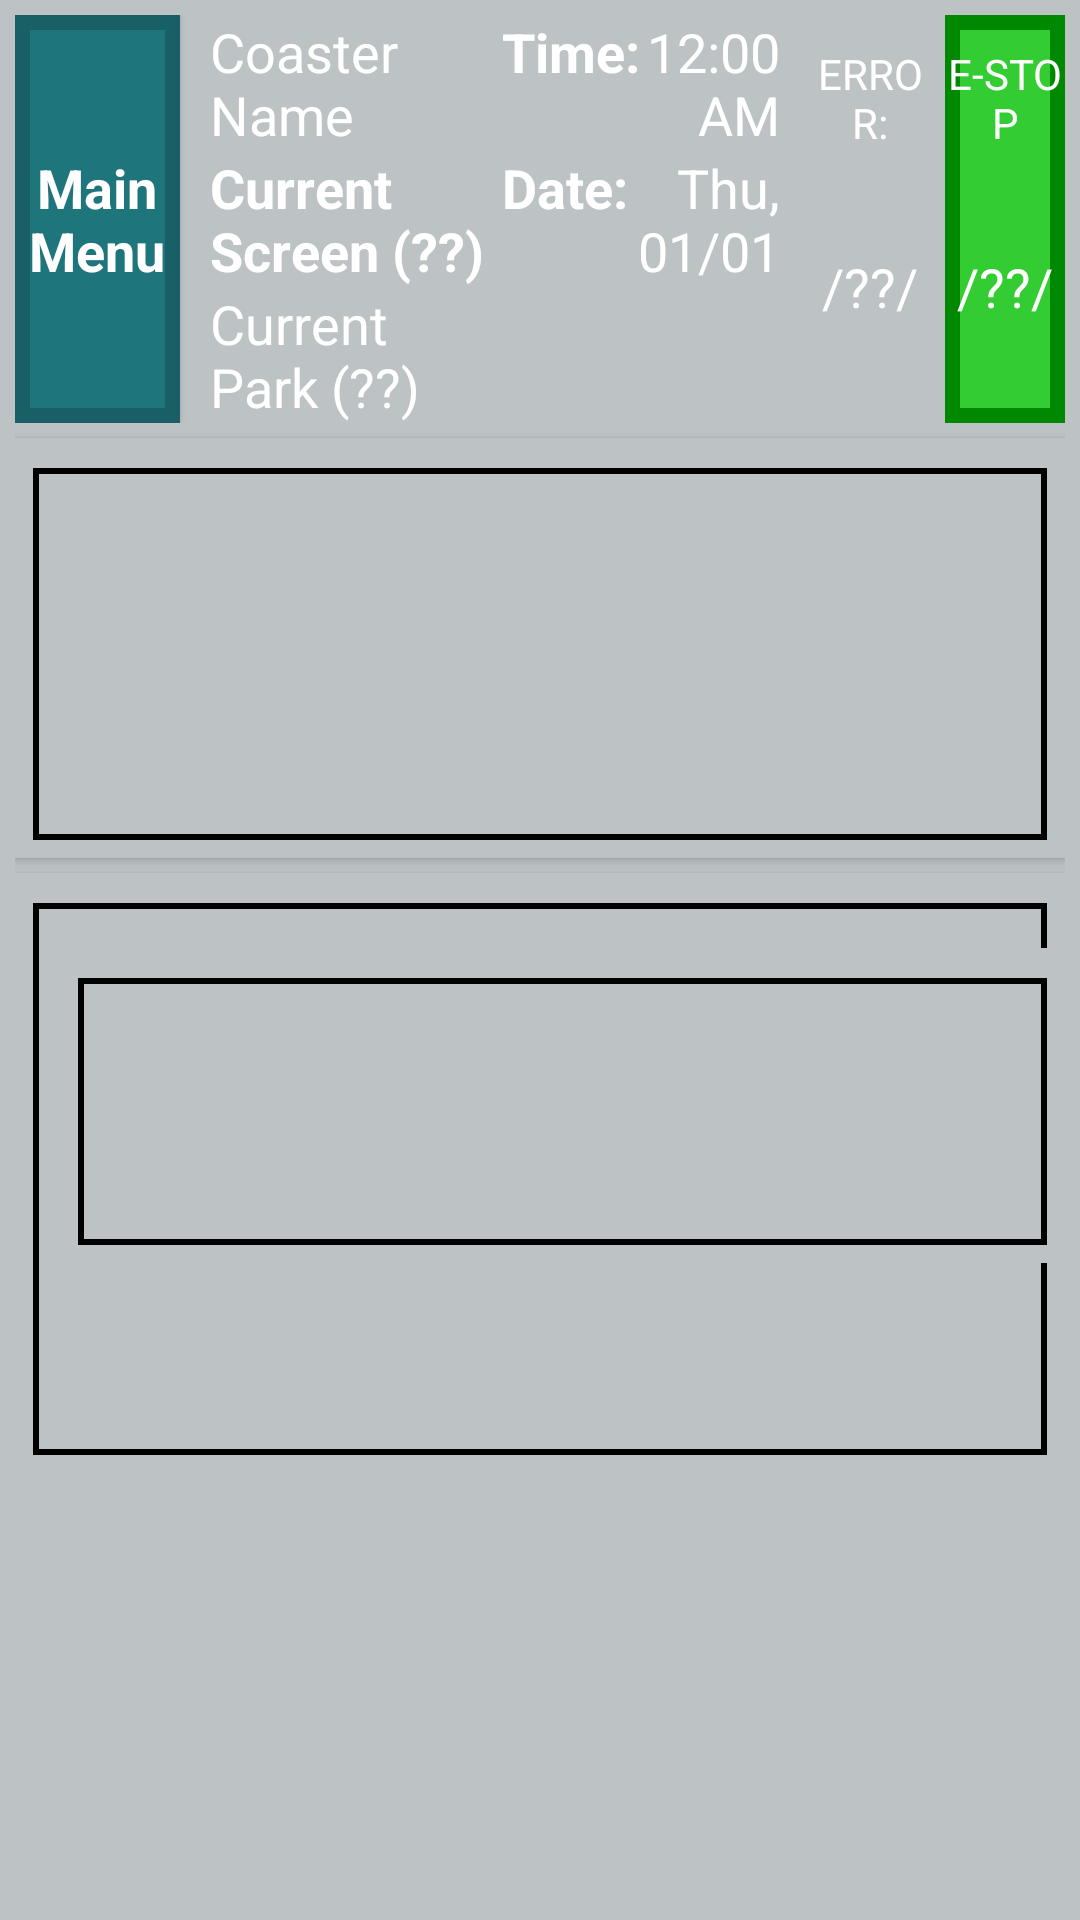

This screen was rendered from an Android layout file. Write that file and the resources it references.
<!-- AndroidManifest.xml: application theme AppTheme -->
<!-- res/layout/activity_inspections.xml -->
<?xml version="1.0" encoding="utf-8"?>
<RelativeLayout xmlns:android="http://schemas.android.com/apk/res/android"
    xmlns:tools="http://schemas.android.com/tools" android:layout_width="match_parent"
    android:layout_height="match_parent" android:paddingLeft="@dimen/activity_horizontal_margin"
    android:paddingRight="@dimen/activity_horizontal_margin"
    android:paddingTop="@dimen/activity_vertical_margin"
    android:paddingBottom="@dimen/activity_vertical_margin"
    tools:context="com.mstetson.panelview_alpha.Screens.InspectionsActivity">

    <include layout="@layout/header"
        android:id="@+id/header" />

    <ScrollView
        android:layout_width="match_parent"
        android:layout_height="wrap_content"
        android:layout_below="@id/header"
        android:id="@+id/scrollView2" >

        <RelativeLayout
            android:layout_width="match_parent"
            android:layout_height="wrap_content">

            

            <Button
                android:layout_width="@dimen/inspections_append_width"
                android:layout_height="140dp"
                android:background="@drawable/legend_background"
                android:id="@+id/insp_1_background"
                android:layout_marginTop="5dp"
                android:layout_alignParentStart="true" />

            <Button
                android:layout_width="@dimen/diagn_square"
                android:layout_height="@dimen/diagn_square"
                android:id="@+id/insp_1_label_i"
                android:background="@drawable/status_marker_background_off"
                android:layout_below="@+id/insp_1_label"
                android:layout_alignTop="@+id/insp_1_background"
                android:layout_marginTop="5dp"
                android:layout_marginLeft="@dimen/append_title_margin_left"/>

            <TextView
                android:layout_width="wrap_content"
                android:layout_height="wrap_content"
                android:textAppearance="?android:attr/textAppearanceMedium"
                android:background="@color/panelview_background"
                android:textColor="@color/black"
                android:textStyle="bold"
                android:text="1. Enable Panel"
                android:id="@+id/insp_1_label"
                android:layout_alignTop="@+id/insp_1_background"
                android:layout_toEndOf="@id/insp_1_label_i"
                android:layout_marginTop="@dimen/append_title_margin_top"
                android:layout_marginLeft="10dp"/>

            <Button
                android:layout_width="@dimen/diagn_square"
                android:layout_height="@dimen/diagn_square"
                android:id="@+id/insp_1_i"
                android:background="@drawable/status_marker_background_off"
                android:layout_below="@+id/insp_1_label"
                android:layout_alignStart="@+id/insp_1_label"
                android:layout_marginTop="10dp"/>

            <TextView
                android:layout_width="wrap_content"
                android:layout_height="@dimen/diagn_square"
                android:gravity="center_vertical"
                android:textColor="@color/black"
                android:textAppearance="?android:attr/textAppearanceMedium"
                android:text="Turn CONTROL POWER to ON"
                android:id="@+id/insp_1_desc"
                android:layout_alignTop="@+id/insp_1_i"
                android:layout_toRightOf="@+id/insp_1_i"
                android:layout_marginLeft="5dp"/>

            <Button
                android:layout_width="@dimen/diagn_square"
                android:layout_height="@dimen/diagn_square"
                android:id="@+id/insp_1_i2"
                android:background="@drawable/status_marker_background_off"
                android:layout_below="@+id/insp_1_i"
                android:layout_alignStart="@+id/insp_1_i"
                android:layout_marginTop="5dp"/>

            <TextView
                android:layout_width="wrap_content"
                android:layout_height="@dimen/diagn_square"
                android:gravity="center_vertical"
                android:textColor="@color/black"
                android:textAppearance="?android:attr/textAppearanceMedium"
                android:text="Switch to MANUAL MODE to begin startup"
                android:id="@+id/insp_1_desc2"
                android:layout_alignTop="@+id/insp_1_i2"
                android:layout_toRightOf="@+id/insp_1_i2"
                android:layout_marginLeft="5dp"/>

            

            

            <Button
                android:layout_width="@dimen/inspections_append_width"
                android:layout_height="200dp"
                android:background="@drawable/legend_background"
                android:id="@+id/insp_2_background"
                android:layout_marginTop="5dp"
                android:layout_below="@id/insp_1_background"
                android:layout_alignParentStart="true" />

            <Button
                android:layout_width="520dp"
                android:layout_height="105dp"
                android:background="@drawable/legend_background"
                android:id="@+id/insp_2_background_inner"
                android:layout_marginTop="30dp"
                android:layout_marginLeft="15dp"
                android:layout_below="@id/insp_1_background"
                android:layout_alignParentStart="true" />

            <TextView
                android:layout_width="wrap_content"
                android:layout_height="wrap_content"
                android:textAppearance="?android:attr/textAppearanceMedium"
                android:background="@color/panelview_background"
                android:textColor="@color/black"
                android:textStyle="bold"
                android:text="2. Startup Tests"
                android:id="@+id/insp_2_label"
                android:layout_alignTop="@+id/insp_2_background"
                android:layout_alignParentStart="true"
                android:layout_marginTop="@dimen/append_title_margin_top"
                android:layout_marginLeft="@dimen/append_title_margin_left"/>

            <TextView
                android:layout_width="wrap_content"
                android:layout_height="wrap_content"
                android:textAppearance="?android:attr/textAppearanceMedium"
                android:background="@color/panelview_background"
                android:textColor="@color/black"
                android:textStyle="bold"
                android:text="a. Lamp Test"
                android:id="@+id/insp_2_label_a"
                android:layout_alignTop="@+id/insp_2_background_inner"
                android:layout_alignParentStart="true"
                android:layout_marginTop="@dimen/append_title_margin_top"
                android:layout_marginLeft="35dp"/>

            <Button
                android:layout_width="@dimen/diagn_square"
                android:layout_height="@dimen/diagn_square"
                android:id="@+id/insp_2_i2"
                android:background="@drawable/status_marker_background_off"
                android:layout_below="@+id/insp_2_label_a"
                android:layout_alignStart="@+id/insp_2_label_a"
                android:layout_marginTop="5dp"/>

            <TextView
                android:layout_width="wrap_content"
                android:layout_height="@dimen/diagn_square"
                android:gravity="center_vertical"
                android:textColor="@color/black"
                android:textAppearance="?android:attr/textAppearanceMedium"
                android:text="Ensure all lamps are working"
                android:id="@+id/insp_2_desc2"
                android:layout_alignTop="@+id/insp_2_i2"
                android:layout_toRightOf="@+id/insp_2_i2"
                android:layout_marginLeft="5dp"/>

            <Button
                android:layout_width="@dimen/diagn_square"
                android:layout_height="@dimen/diagn_square"
                android:id="@+id/insp_2_i3"
                android:background="@drawable/status_marker_background_off"
                android:layout_below="@+id/insp_2_i2"
                android:layout_alignStart="@+id/insp_2_i2"
                android:layout_marginTop="5dp"/>

            <TextView
                android:layout_width="wrap_content"
                android:layout_height="@dimen/diagn_square"
                android:gravity="center_vertical"
                android:textColor="@color/black"
                android:textAppearance="?android:attr/textAppearanceMedium"
                android:text="Press ACKNOWLEDGE to continue"
                android:id="@+id/insp_2_desc3"
                android:layout_alignTop="@+id/insp_2_i3"
                android:layout_toRightOf="@+id/insp_2_i3"
                android:layout_marginLeft="5dp"/>



            

        </RelativeLayout>
    </ScrollView>


</RelativeLayout>
<!-- res/layout/header.xml (included above) -->
<?xml version="1.0" encoding="utf-8"?>
<LinearLayout xmlns:android="http://schemas.android.com/apk/res/android"
    android:layout_width="match_parent"
    android:layout_height="wrap_content"
    android:orientation="vertical">

    <LinearLayout
        android:orientation="horizontal"
        android:layout_width="match_parent"
        android:layout_height="0dp"
        android:layout_weight="1">

        <Button
            android:layout_width="0dp"
            android:layout_height="match_parent"
            android:layout_weight="1.5"
            android:background="@drawable/nav_button_background"
            android:text="Main Menu"
            android:textAppearance="?android:attr/textAppearanceMedium"
            android:textStyle="bold"
            android:id="@+id/return_button" />

        <include
            layout="@layout/header_base"
            android:layout_width="0dp"
            android:layout_height="match_parent"
            android:layout_weight="8" />

    </LinearLayout>

</LinearLayout>
<!-- res/layout/header_base.xml (included above) -->
<?xml version="1.0" encoding="utf-8"?>
<LinearLayout xmlns:android="http://schemas.android.com/apk/res/android"
    android:layout_width="match_parent"
    android:layout_height="match_parent"
    android:orientation="vertical">

    <LinearLayout
        android:layout_width="match_parent"
        android:layout_height="0dp"
        android:layout_weight="1"
        android:orientation="horizontal">

<include
    layout="@layout/header_info"
    android:layout_width="0dp"
    android:layout_height="match_parent"
    android:layout_marginStart="5dp"
    android:layout_weight="5"
    />

        <LinearLayout
            android:layout_width="0dp"
            android:layout_height="match_parent"
            android:layout_marginStart="5dp"
            android:layout_weight="1"
            android:background="@drawable/status_background_mid"
            android:orientation="vertical">

            <TextView
                android:id="@+id/error_title"
                android:layout_width="match_parent"
                android:layout_height="wrap_content"
                android:layout_marginTop="10dp"
                android:gravity="center_horizontal"
                android:text="ERROR:"
                android:textAppearance="?android:attr/textAppearanceSmall"
                android:textColor="@color/white" />

            <TextView
                android:id="@+id/error_status"
                android:layout_width="match_parent"
                android:layout_height="0dp"
                android:layout_weight="1"
                android:gravity="center"
                android:text="/??/"
                android:textAppearance="?android:attr/textAppearanceMedium" />


        </LinearLayout>

        <LinearLayout
            android:layout_width="0dp"
            android:layout_height="match_parent"
            android:layout_marginStart="5dp"
            android:layout_weight="1"
            android:background="@drawable/status_background_ok"
            android:orientation="vertical">

            <TextView
                android:id="@+id/e_stop_title"
                android:layout_width="match_parent"
                android:layout_height="wrap_content"
                android:layout_marginTop="10dp"
                android:gravity="center_horizontal"
                android:text="@string/estop_title"
                android:textAppearance="?android:attr/textAppearanceSmall"
                android:textColor="@color/white" />

            <TextView
                android:id="@+id/e_stop_status"
                android:layout_width="match_parent"
                android:layout_height="0dp"
                android:layout_weight="1"
                android:gravity="center"
                android:text="/??/"
                android:textAppearance="?android:attr/textAppearanceMedium" />

        </LinearLayout>

    </LinearLayout>

</LinearLayout>
<!-- res/layout/header_info.xml (included above) -->
<?xml version="1.0" encoding="utf-8"?>
<LinearLayout xmlns:android="http://schemas.android.com/apk/res/android"
android:layout_height="match_parent"
    android:layout_width="match_parent"
android:background="@drawable/information_background"
android:orientation="horizontal">


<LinearLayout
    android:layout_width="0dp"
    android:layout_height="match_parent"
    android:layout_marginLeft="5dp"
    android:layout_weight="1"
    android:orientation="vertical">

    <TextView
        android:id="@+id/current_coaster"
        android:layout_width="match_parent"
        android:layout_height="0dp"
        android:layout_weight="1"
        android:text="Coaster Name"
        android:textAppearance="?android:attr/textAppearanceMedium"
        android:textColor="@color/white" />

    <TextView
        android:id="@+id/current_screen"
        android:layout_width="match_parent"
        android:layout_height="0dp"
        android:layout_weight="1"
        android:text="Current Screen (??)"
        android:textAppearance="?android:attr/textAppearanceMedium"
        android:textStyle="bold" />

    <TextView
        android:id="@+id/current_park"
        android:layout_width="match_parent"
        android:layout_height="0dp"
        android:layout_weight="1"
        android:text="Current Park (??)"
        android:textAppearance="?android:attr/textAppearanceMedium" />

</LinearLayout>

<LinearLayout
    android:layout_width="0dp"
    android:layout_height="match_parent"
    android:layout_weight="1"
    android:orientation="vertical"
    android:paddingRight="5dp">

    <LinearLayout
        android:layout_width="match_parent"
        android:layout_height="0dp"
        android:layout_weight="1"
        android:orientation="horizontal">

        <TextView
            android:id="@+id/timeText"
            android:layout_width="wrap_content"
            android:layout_height="match_parent"
            android:text="Time:"
            android:textAppearance="?android:attr/textAppearanceMedium"
            android:textStyle="bold" />

        <TextClock
            android:id="@+id/textClockTime"
            android:layout_width="match_parent"
            android:layout_height="match_parent"
            android:gravity="right"
            android:textAppearance="?android:attr/textAppearanceMedium" />
    </LinearLayout>

    <LinearLayout
        android:layout_width="match_parent"
        android:layout_height="0dp"
        android:layout_weight="1"
        android:orientation="horizontal">

        <TextView
            android:id="@+id/dateText"
            android:layout_width="wrap_content"
            android:layout_height="match_parent"
            android:text="Date:"
            android:textAppearance="?android:attr/textAppearanceMedium"
            android:textStyle="bold" />

        <TextClock
            android:id="@+id/textClockDate"
            android:layout_width="match_parent"
            android:layout_height="match_parent"
            android:format12Hour="EEE, MM/dd/yyyy"
            android:format24Hour="EEE, MM/dd/yyyy"
            android:gravity="right"
            android:textAppearance="?android:attr/textAppearanceMedium" />

    </LinearLayout>

    <LinearLayout
        android:layout_width="match_parent"
        android:layout_height="0dp"
        android:layout_weight="1"
        android:orientation="horizontal">

    </LinearLayout>

</LinearLayout>

</LinearLayout>
<!-- resources referenced by this layout -->
<resources>
  <color name="black">#000000</color>
  <color name="panelview_background">#BDC2C5</color>
  <color name="white">#FFFFFF</color>
  <dimen name="activity_horizontal_margin">5dp</dimen>
  <dimen name="activity_vertical_margin">5dp</dimen>
  <dimen name="append_title_margin_left">20dp</dimen>
  <dimen name="append_title_margin_top">2.5dp</dimen>
  <dimen name="diagn_square">25dp</dimen>
  <dimen name="inspections_append_width">575dp</dimen>
  <!-- drawable legend_background (drawable) -->
  <?xml version="1.0" encoding="utf-8"?>
  <layer-list xmlns:android="http://schemas.android.com/apk/res/android">
      <item >
          <shape android:shape="rectangle">
  
              <padding android:left="6dp"
                  android:top="10dp"
                  android:right="6dp"
                  android:bottom="6dp"/>
  
              <solid android:color="@color/panelview_background"/>
  
          </shape>
      </item>
  
      <item >
          <shape android:shape="rectangle">
  
              <padding android:left="2dp"
                  android:top="2dp"
                  android:right="2dp"
                  android:bottom="2dp"/>
  
              <solid android:color="@color/black"/>
  
          </shape>
      </item>
  
      <item >
          <shape android:shape="rectangle">
              <solid android:color="@color/panelview_background"/>
          </shape>
      </item>
  
      
  
  </layer-list>
  <!-- drawable nav_button_background (drawable) -->
  <?xml version="1.0" encoding="utf-8"?>
  <shape xmlns:android="http://schemas.android.com/apk/res/android"
      android:shape="rectangle">
      <solid android:color="@color/nav_button"/>
  
      <stroke android:width="5dp" android:color="@color/nav_button_border" />
  
  </shape>
  <!-- drawable status_background_ok (drawable) -->
  <?xml version="1.0" encoding="utf-8"?>
  <shape xmlns:android="http://schemas.android.com/apk/res/android"
      android:shape="rectangle">
      <solid android:color="@color/e_stop_status_okay"/>
      <stroke android:width="5dp" android:color="@color/status_ok_border" />
  </shape>
  <string name="estop_title">E-STOP</string>
  <style name="AppTheme" parent="@style/Theme.AppCompat.Light.NoActionBar">
          <item name="android:colorBackground">@color/panelview_background</item>
          <item name="windowActionBar">false</item>
          <item name="android:windowFullscreen">true</item>
          <item name="android:windowContentOverlay">@null</item>
          <item name="android:textColor">#ffffffff</item>
      </style>
  <color name="nav_button">#1E757C</color>
  <color name="nav_button_border">#186065</color>
  <color name="e_stop_status_okay">#33CC33</color>
  <color name="status_ok_border">#008800</color>
</resources>
